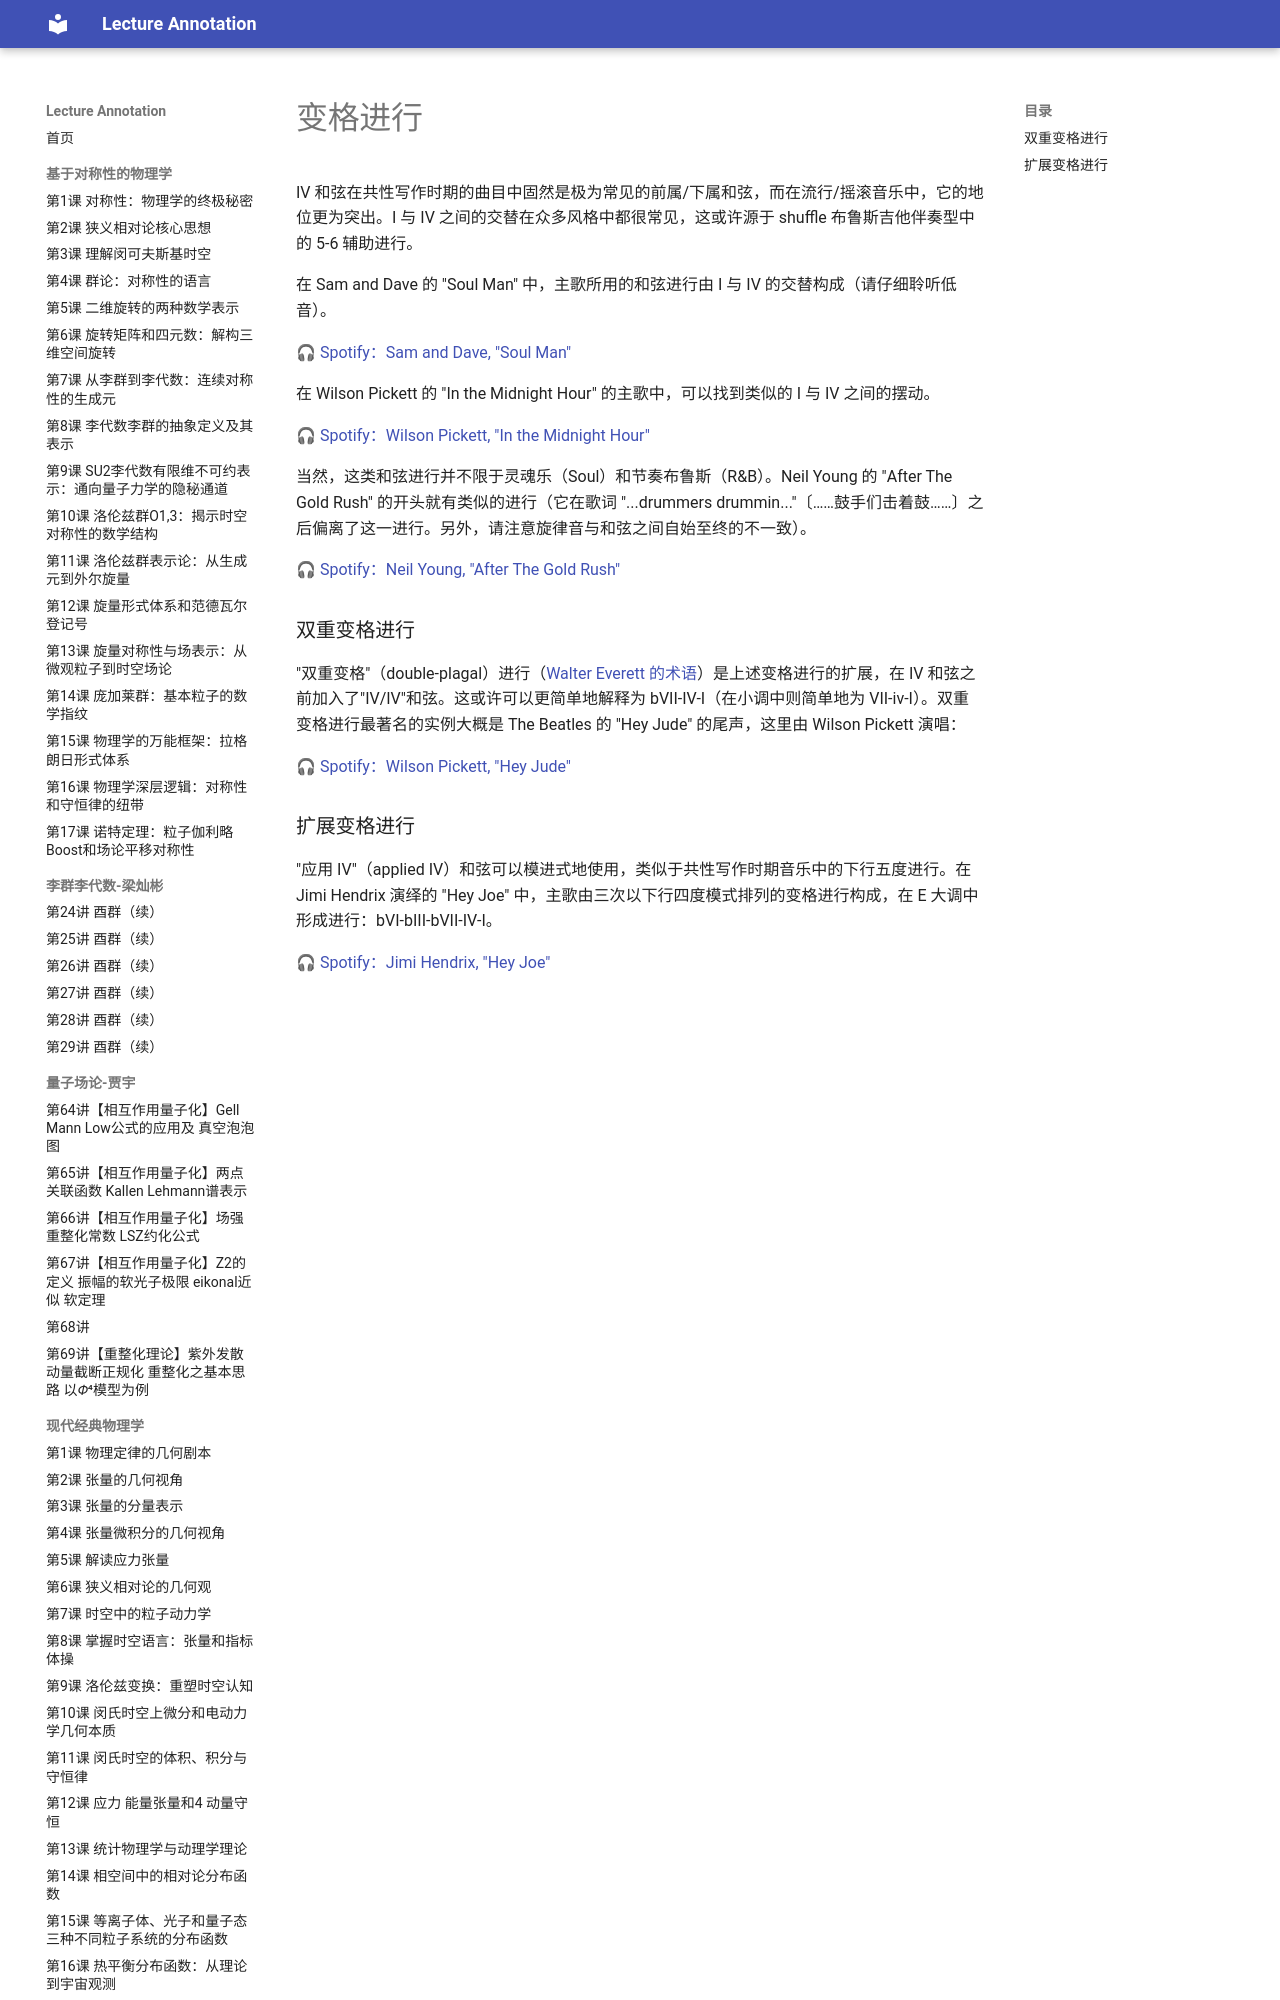

repository: k-l-lambda/lecture-annotation · page: ebooks/omt/popRockHarmony-plagal/index.html · generator: mkdocs

# 变格进行

IV 和弦在共性写作时期的曲目中固然是极为常见的前属/下属和弦，而在流行/摇滚音乐中，它的地位更为突出。I 与 IV 之间的交替在众多风格中都很常见，这或许源于 shuffle 布鲁斯吉他伴奏型中的 5-6 辅助进行。

在 Sam and Dave 的 "Soul Man" 中，主歌所用的和弦进行由 I 与 IV 的交替构成（请仔细聆听低音）。

🎧 [Spotify：Sam and Dave, "Soul Man"](https://open.spotify.com/track/6eJlEcRmeyQfTlDQBDyqkW)

在 Wilson Pickett 的 "In the Midnight Hour" 的主歌中，可以找到类似的 I 与 IV 之间的摆动。

🎧 [Spotify：Wilson Pickett, "In the Midnight Hour"](https://open.spotify.com/track/78eSeO2ExsR4sLUHtdBCFm)

当然，这类和弦进行并不限于灵魂乐（Soul）和节奏布鲁斯（R&B）。Neil Young 的 "After The Gold Rush" 的开头就有类似的进行（它在歌词 "...drummers drummin..."〔……鼓手们击着鼓……〕之后偏离了这一进行。另外，请注意旋律音与和弦之间自始至终的不一致）。

🎧 [Spotify：Neil Young, "After The Gold Rush"](https://open.spotify.com/track/2anPa0qaFG1Nf0swkpfOQd)

### 双重变格进行

"双重变格"（double-plagal）进行（[Walter Everett 的术语](http://www.mtosmt.org/issues/mto.04.10.4/mto.04.10.4.w_everett.html)）是上述变格进行的扩展，在 IV 和弦之前加入了"IV/IV"和弦。这或许可以更简单地解释为 bVII-IV-I（在小调中则简单地为 VII-iv-I）。双重变格进行最著名的实例大概是 The Beatles 的 "Hey Jude" 的尾声，这里由 Wilson Pickett 演唱：

🎧 [Spotify：Wilson Pickett, "Hey Jude"](https://open.spotify.com/track/1MMp1H2Kib2BCDtdL5nL63)
